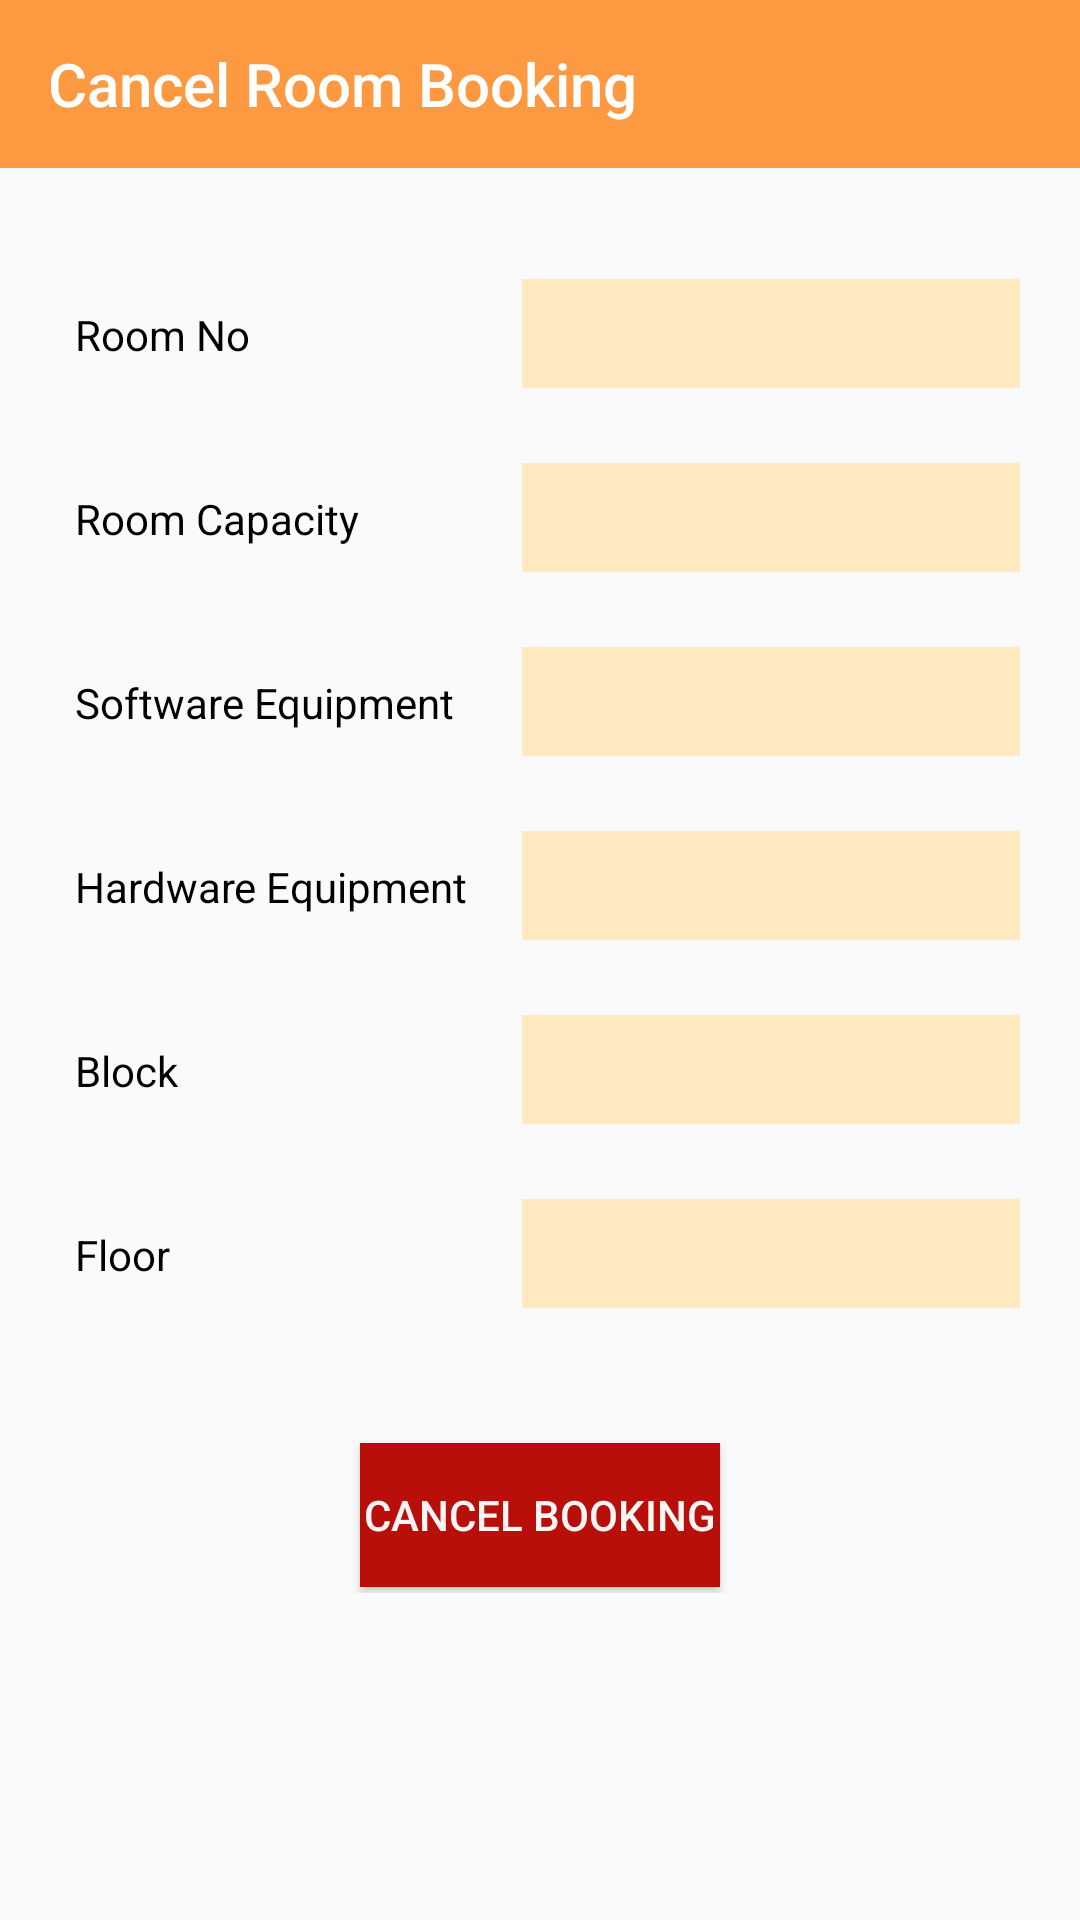

Reconstruct the res/layout file that produces this screen, plus the resources it refers to.
<!-- AndroidManifest.xml: application theme AppTheme -->
<!-- res/layout/activity_admin_modify_booked_room.xml -->
<?xml version="1.0" encoding="utf-8"?>
<RelativeLayout xmlns:android="http://schemas.android.com/apk/res/android"
    xmlns:app="http://schemas.android.com/apk/res-auto"
    xmlns:tools="http://schemas.android.com/tools"
    android:layout_width="match_parent"
    android:layout_height="match_parent"
    tools:context=".activities.admin.AdminModifyBookedRoom">


    <com.google.android.material.appbar.MaterialToolbar
        android:layout_width="match_parent"
        android:layout_height="wrap_content"
        android:id="@+id/toolbar"
        android:background="@color/colorPrimary"
        app:titleTextColor="#fff"
        app:title="Cancel Room Booking"
        app:navigationIcon="@drawable/ic_back"
        android:layout_marginBottom="32dp"
        />

    <TableLayout
        android:layout_width="match_parent"
        android:layout_height="wrap_content"
        android:layout_below="@id/toolbar"
        >

        <TableRow
            android:layout_marginBottom="15dp"
            android:padding="5dp">

            <TextView
                android:layout_width="match_parent"
                android:layout_height="wrap_content"
                android:layout_marginLeft="15dp"
                android:paddingLeft="5dp"
                android:textColor="#000000"
                android:layout_weight="0"
                android:text="Room No" />

            <TextView
                android:id="@+id/et_room_no"
                android:layout_weight="1"
                android:layout_marginRight="15dp"
                android:layout_marginLeft="15dp"
                android:background="@drawable/edittext_rounded1"
                android:textSize="15dp"
                android:textColor="#414141 "
                android:padding="8dp"
                android:layout_width="match_parent"
                android:layout_height="wrap_content" />
        </TableRow>

        <TableRow
            android:layout_marginBottom="15dp"
            android:padding="5dp">

            <TextView
                android:layout_width="match_parent"
                android:layout_height="wrap_content"
                android:layout_marginLeft="15dp"
                android:paddingLeft="5dp"
                android:textColor="#000000"
                android:layout_weight="0"
                android:text="Room Capacity" />

            <TextView
                android:id="@+id/et_room_capacity"
                android:layout_weight="1"
                android:layout_marginRight="15dp"
                android:layout_marginLeft="15dp"
                android:background="@drawable/edittext_rounded1"
                android:textSize="15dp"
                android:textColor="#414141 "
                android:padding="8dp"
                android:inputType="number"
                android:maxLength="10"
                android:layout_width="match_parent"
                android:layout_height="wrap_content" />
        </TableRow>

        <TableRow
            android:layout_marginBottom="15dp"
            android:padding="5dp">

            <TextView
                android:layout_width="match_parent"
                android:layout_height="wrap_content"
                android:layout_marginLeft="15dp"
                android:paddingLeft="5dp"
                android:textColor="#000000"
                android:layout_weight="0"
                android:text="Software Equipment " />

            <TextView
                android:id="@+id/et_software_equipment"
                android:layout_weight="1"
                android:layout_marginRight="15dp"
                android:layout_marginLeft="15dp"
                android:padding="8dp"
                android:background="@drawable/edittext_rounded1"
                android:textSize="15dp"
                android:textColor="#414141 "
                android:layout_width="match_parent"
                android:layout_height="wrap_content" />

        </TableRow>

        <TableRow
            android:layout_marginBottom="15dp"
            android:padding="5dp">

            <TextView
                android:layout_width="match_parent"
                android:layout_height="wrap_content"
                android:layout_marginLeft="15dp"
                android:paddingLeft="5dp"
                android:textColor="#000000"
                android:layout_weight="0"
                android:text="Hardware Equipment " />

            <TextView
                android:id="@+id/et_hardware_equipment"
                android:layout_weight="1"
                android:layout_marginRight="15dp"
                android:layout_marginLeft="15dp"
                android:padding="8dp"
                android:background="@drawable/edittext_rounded1"
                android:textSize="15dp"
                android:textColor="#414141 "
                android:layout_width="match_parent"
                android:layout_height="wrap_content" />

        </TableRow>

        <TableRow
            android:layout_marginBottom="15dp"
            android:padding="5dp">

            <TextView
                android:layout_width="match_parent"
                android:layout_height="wrap_content"
                android:layout_marginLeft="15dp"
                android:paddingLeft="5dp"
                android:textColor="#000000"
                android:layout_weight="0"
                android:text="Block " />

            <TextView
                android:id="@+id/et_block"
                android:layout_weight="1"
                android:layout_marginRight="15dp"
                android:layout_marginLeft="15dp"
                android:padding="8dp"
                android:background="@drawable/edittext_rounded1"
                android:textSize="15dp"
                android:textColor="#414141 "
                android:layout_width="match_parent"
                android:layout_height="wrap_content" />

        </TableRow>

        <TableRow
            android:layout_marginBottom="15dp"
            android:padding="5dp">

            <TextView
                android:layout_width="match_parent"
                android:layout_height="wrap_content"
                android:layout_marginLeft="15dp"
                android:paddingLeft="5dp"
                android:textColor="#000000"
                android:layout_weight="0"
                android:text="Floor " />

            <TextView
                android:id="@+id/et_floor"
                android:layout_weight="1"
                android:layout_marginRight="15dp"
                android:layout_marginLeft="15dp"
                android:padding="8dp"
                android:background="@drawable/edittext_rounded1"
                android:textSize="15dp"
                android:textColor="#414141 "
                android:layout_width="match_parent"
                android:layout_height="wrap_content" />

        </TableRow>


        <Button
            android:id="@+id/btn_remove"
            android:text="Cancel Booking"
            android:layout_marginTop="25dp"
            android:layout_marginLeft="120dp"
            android:layout_marginRight="120dp"
            android:layout_marginBottom="2dp"
            android:textColor="#FAF5F5"
            android:layout_width="match_parent"
            android:layout_height="wrap_content"
            android:background="#B80F0A" />


    </TableLayout>

</RelativeLayout>
<!-- resources referenced by this layout -->
<resources>
  <color name="colorPrimary">#fd9941</color>
  <!-- drawable edittext_rounded1 (drawable) -->
  <?xml version="1.0" encoding="utf-8"?>
  <selector xmlns:android="http://schemas.android.com/apk/res/android">
      <item>
          <shape android:shape="rectangle">
              <solid android:color="#ffe9c0"/>
              <stroke android:color="#ffe9c0" android:width="2dp" />
              
              <corners android:radius="0dp" />
          </shape>
      </item>
  </selector>
  <style name="AppTheme" parent="Theme.AppCompat.Light.NoActionBar">
          
          <item name="colorPrimary">@color/colorPrimary</item>
          <item name="colorPrimaryDark">@color/colorPrimaryDark</item>
          <item name="colorAccent">@color/colorAccent</item>
          <color name="black">#101010</color>
          <color name="orange">#fd9941</color>
      </style>
  <color name="colorPrimaryDark">#d88237</color>
  <color name="colorAccent">#D81B60</color>
</resources>
